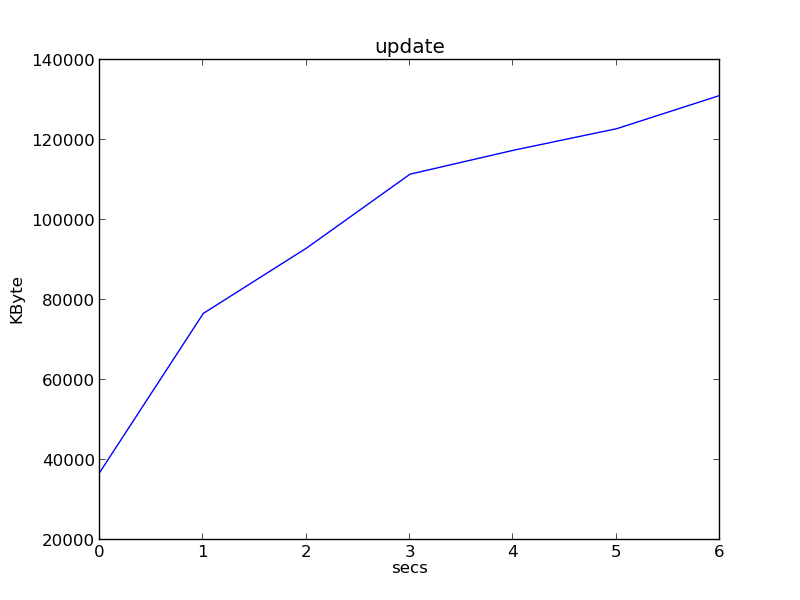

Data behind this chart, as committed beside it:
0, 37004
1, 76652
2, 93004
3, 111452
4, 117428
5, 122824
6, 131152
